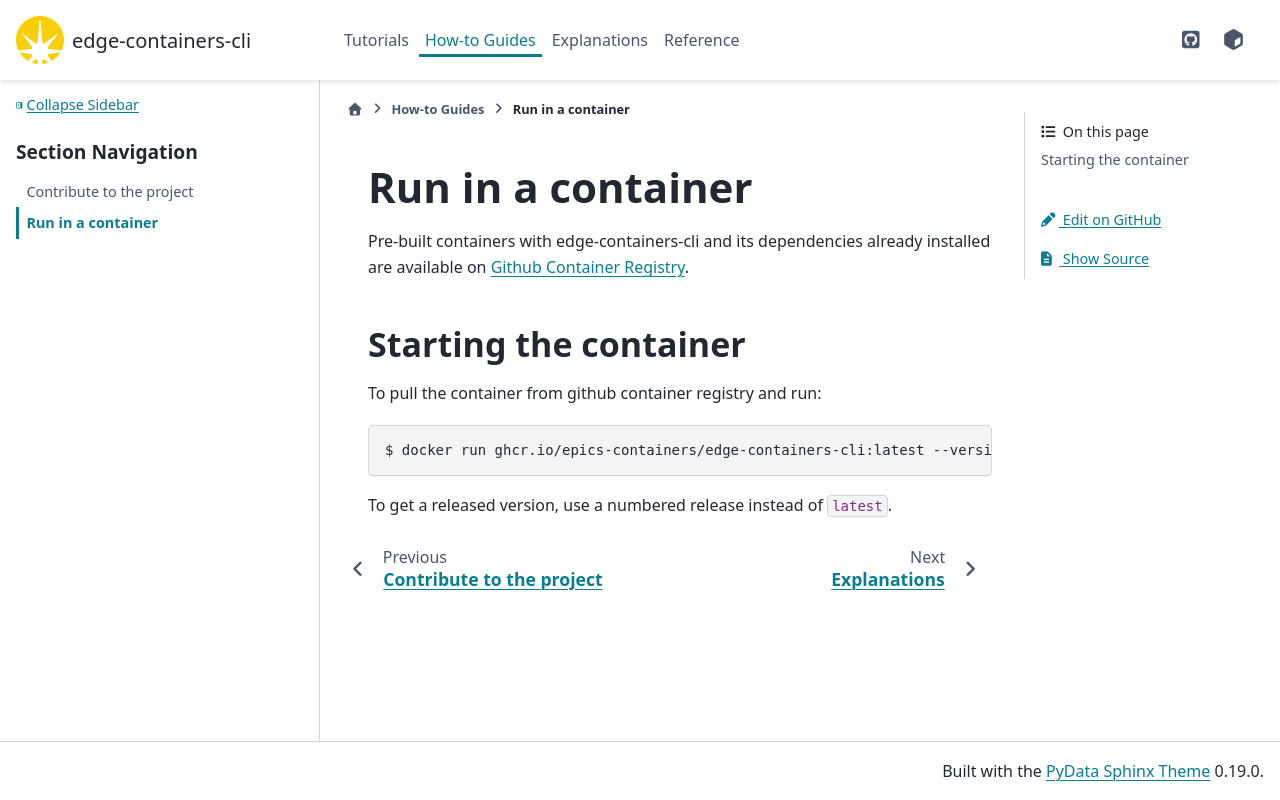

repository: epics-containers/edge-containers-cli · page: 5.4.0/how-to/run-container.html · generator: sphinx

# Run in a container

Pre-built containers with edge-containers-cli and its dependencies already
installed are available on [Github Container Registry](https://ghcr.io/epics-containers/edge-containers-cli).

## Starting the container

To pull the container from github container registry and run:

```
$ docker run ghcr.io/epics-containers/edge-containers-cli:latest --version
```

To get a released version, use a numbered release instead of `latest`.
